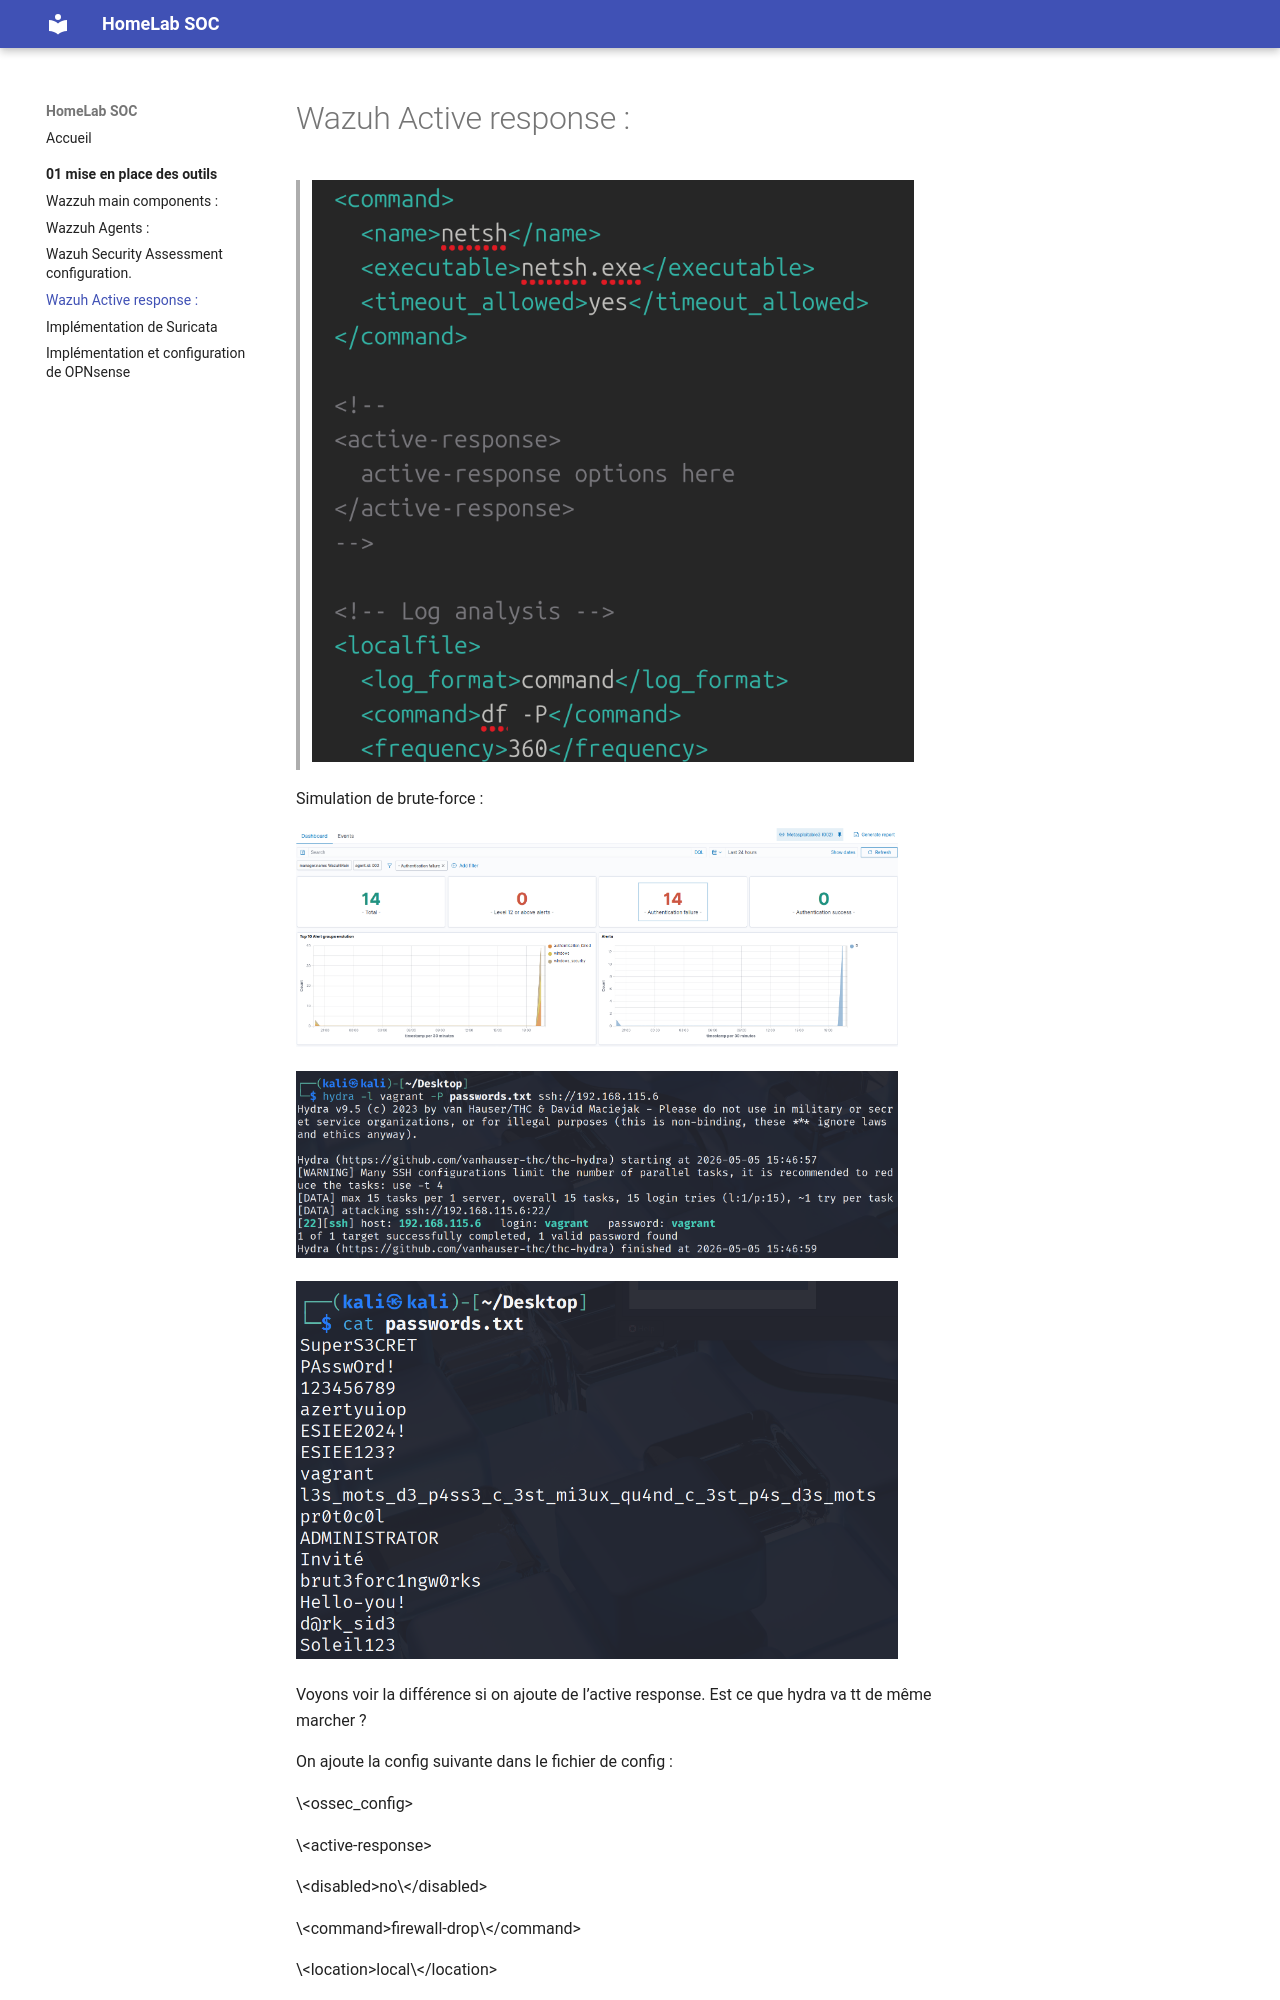

repository: Khalid3666/Homelab-Soc · page: 01-mise-en-place-des-outils/04-wazuh-active-response/index.html · generator: mkdocs

# Wazuh Active response :

> <img src="../media/image8.png" style="width:6.26772in;height:6.06944in" />

Simulation de brute-force :

<img src="../media/image13.png" style="width:6.26772in;height:2.29167in" />

<img src="../media/image42.png" style="width:6.26772in;height:1.94444in" />

<img src="../media/image37.png" style="width:6.26772in;height:3.93056in" />

Voyons voir la différence si on ajoute de l’active response. Est ce que
hydra va tt de même marcher ?

On ajoute la config suivante dans le fichier de config :

\<ossec_config\>

\<active-response\>

\<disabled\>no\</disabled\>

\<command\>firewall-drop\</command\>

\<location\>local\</location\>

\<rules_id\>60122\</rules_id\>

\<timeout\>90\</timeout\>

\</active-response\>

\</ossec_config\>
